Run: headless pygame with SDL's dummy video driver; simulated clock (each Clock.tick advances the game by its frame time, no real sleeping); random seed 0; keys injected as events and as key.get_pressed() state; no mouse input.
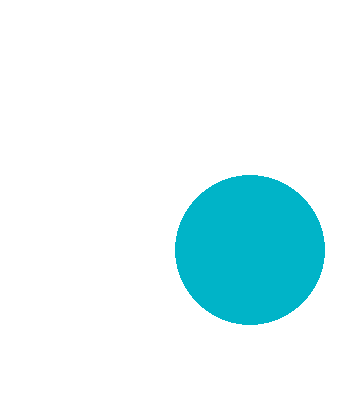
Frame 1 of 4 · flips 1–60 · no input
Frame 2 of 4 · flips 61–180 · tapped SPACE, RETURN · held RIGHT (→), D · screen unchanged from frame 1, image omitted
Frame 3 of 4 · flips 181–300 · held DOWN (↓), S · screen unchanged from frame 2, image omitted
Frame 4 of 4 · flips 301–420 · held LEFT (←), A, UP (↑), W · screen unchanged from frame 3, image omitted

The pygame program that drew these frames:

import pygame

pygame.init()
size = (350, 400)
screen = pygame.display.set_mode(size)

running = True
while running:
    for event in pygame.event.get():
        if event.type == pygame.QUIT:
            running = False

    screen.fill((255, 255, 255))
    pygame.draw.circle(screen, (0, 180, 200), (250, 250), 75)
    pygame.display.flip()

pygame.quit()
